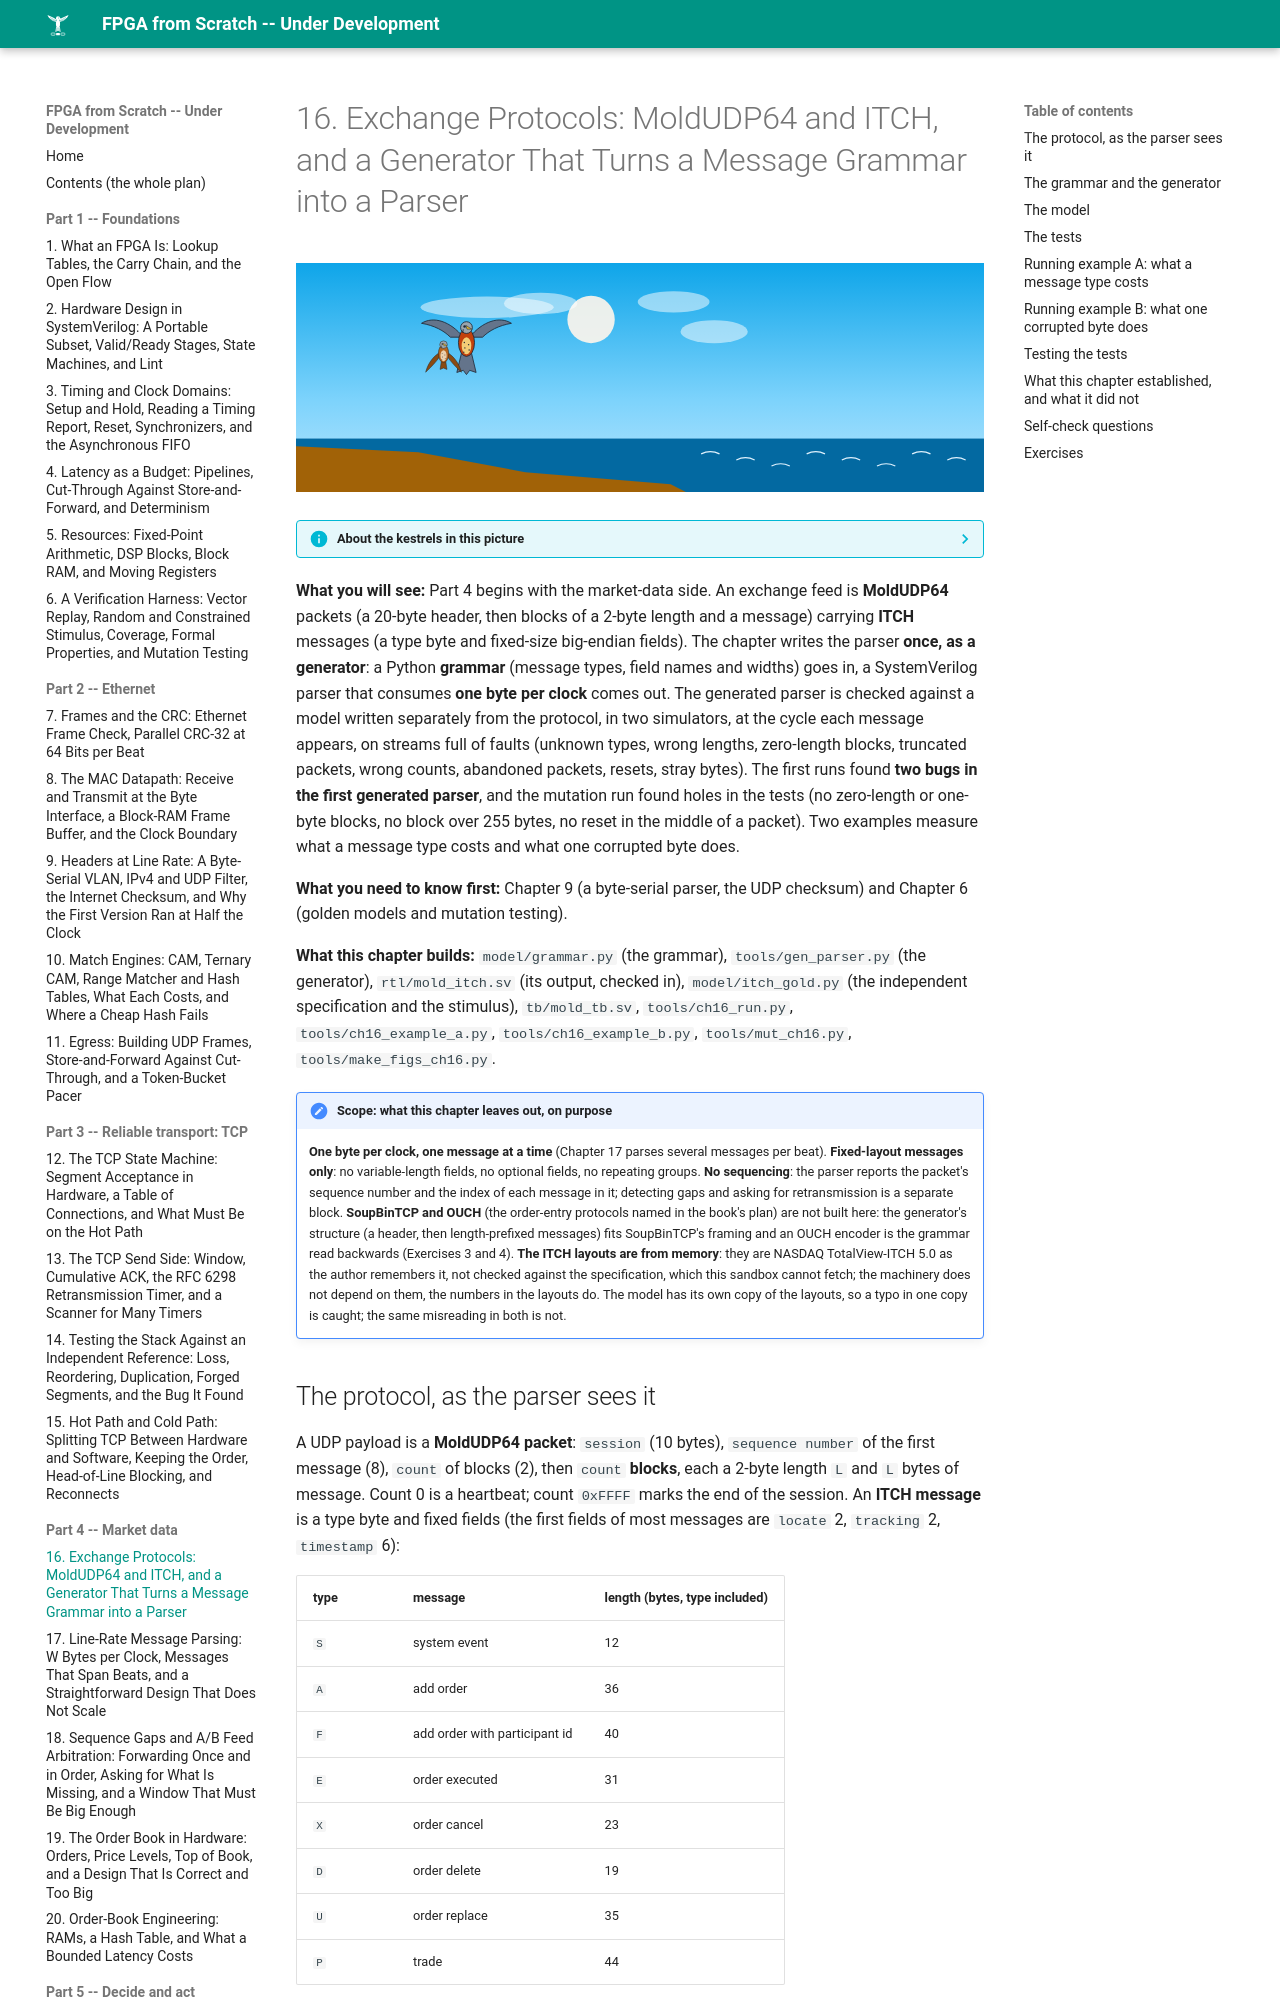

repository: MaximumBeings/fpga_from_scratch · page: part04/16-exchange-protocols/index.html · generator: mkdocs

# 16. Exchange Protocols: MoldUDP64 and ITCH, and a Generator That Turns a Message Grammar into a Parser

![ch-16](../assets/art/ch-16.svg)

--8<-- "docs/assets/art/ch-16.md"


**What you will see:** Part 4 begins with the market-data side. An exchange feed is **MoldUDP64** packets (a 20-byte header, then blocks of a 2-byte length and a message) carrying **ITCH** messages (a type byte and fixed-size big-endian fields). The chapter writes the parser **once, as a generator**: a Python **grammar** (message types, field names and widths) goes in, a SystemVerilog parser that consumes **one byte per clock** comes out. The generated parser is checked against a model written separately from the protocol, in two simulators, at the cycle each message appears, on streams full of faults (unknown types, wrong lengths, zero-length blocks, truncated packets, wrong counts, abandoned packets, resets, stray bytes). The first runs found **two bugs in the first generated parser**, and the mutation run found holes in the tests (no zero-length or one-byte blocks, no block over 255 bytes, no reset in the middle of a packet). Two examples measure what a message type costs and what one corrupted byte does.

**What you need to know first:** Chapter 9 (a byte-serial parser, the UDP checksum) and Chapter 6 (golden models and mutation testing).
